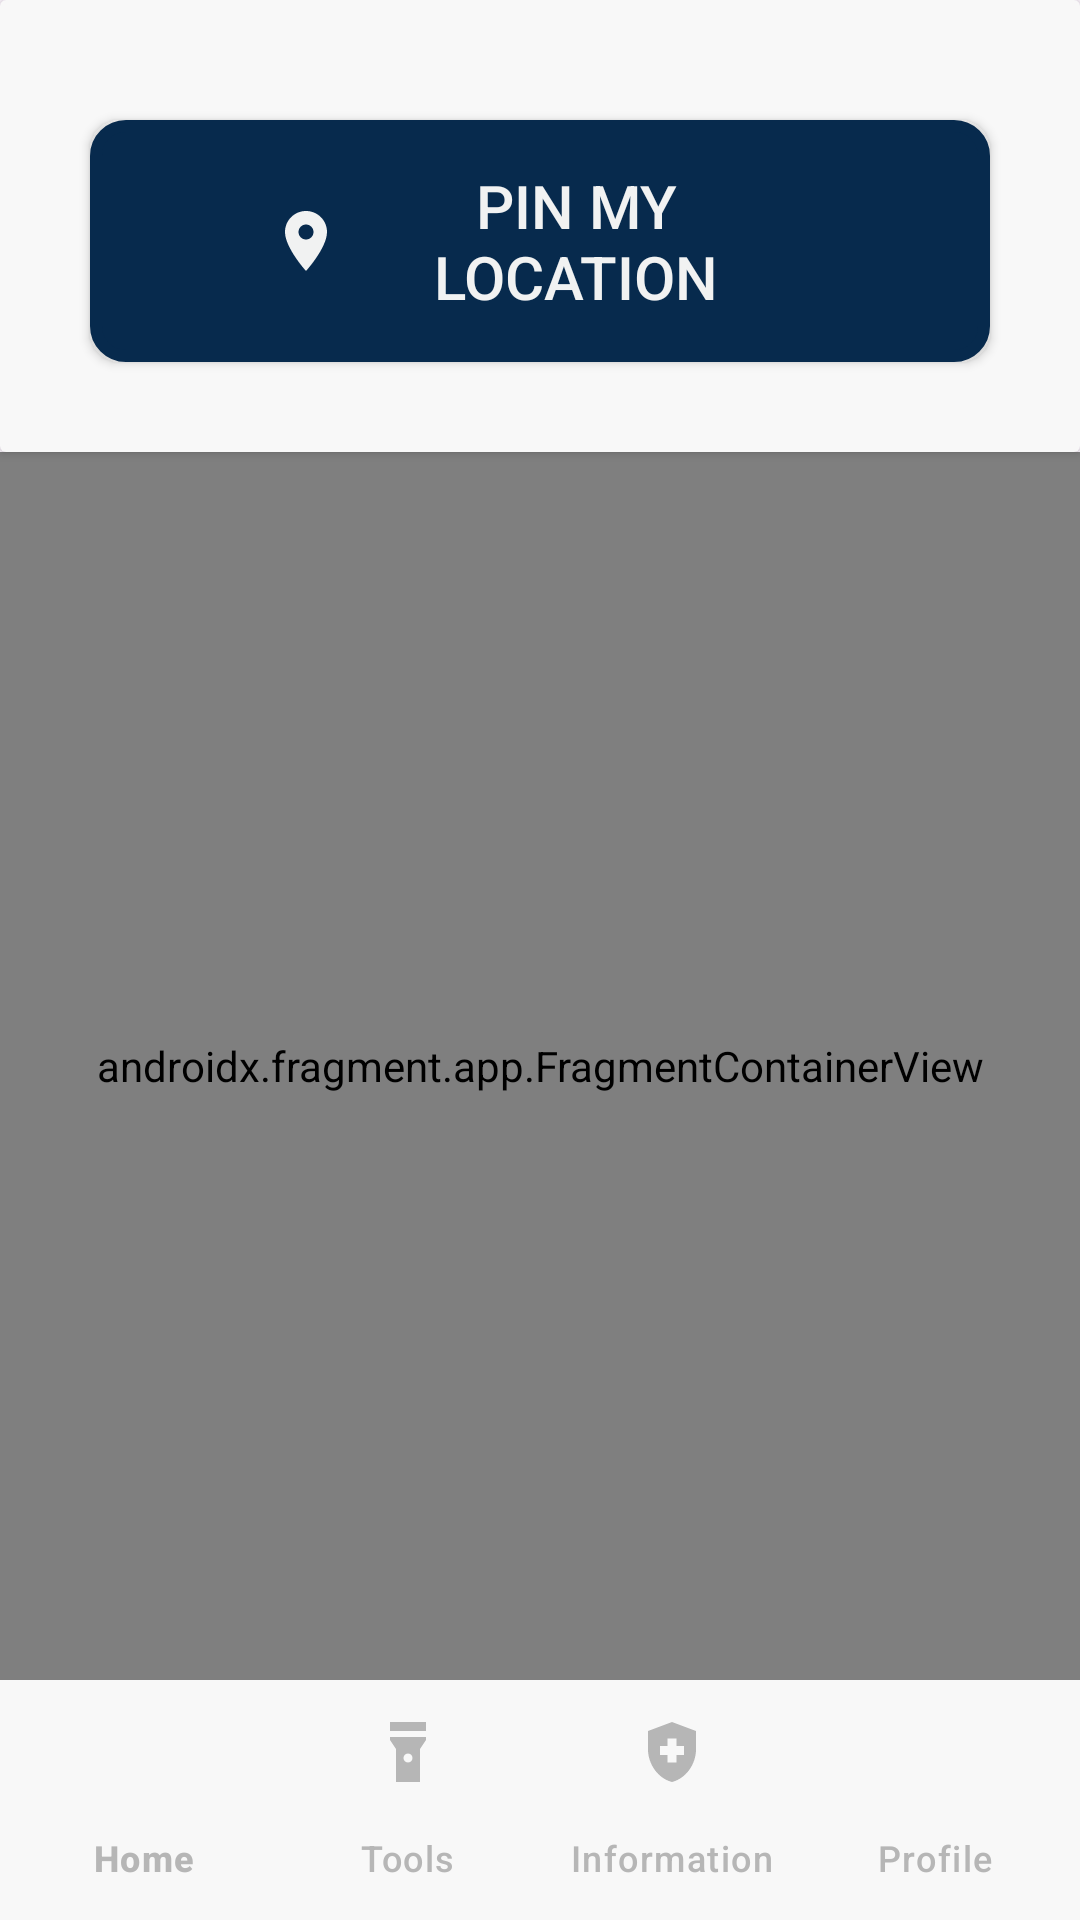

This screen was rendered from an Android layout file. Write that file and the resources it references.
<!-- AndroidManifest.xml: application theme Theme.RescYOU -->
<!-- res/layout/activity_home.xml -->
<?xml version="1.0" encoding="utf-8"?>
<androidx.coordinatorlayout.widget.CoordinatorLayout xmlns:android="http://schemas.android.com/apk/res/android"
    xmlns:app="http://schemas.android.com/apk/res-auto"
    xmlns:tools="http://schemas.android.com/tools"
    android:layout_width="match_parent"
    android:layout_height="match_parent"
    tools:context=".Home">

    <LinearLayout
        android:layout_width="match_parent"
        android:layout_height="match_parent"
        android:orientation="vertical">

        <androidx.cardview.widget.CardView
            android:id="@+id/button_constraintLayout"
            android:backgroundTint="@color/light_gray"
            android:layout_width="match_parent"
            android:layout_height="wrap_content"
            android:elevation="8dp"
            android:padding="30dp">

            <android.widget.Button
                android:id="@+id/pinMyLocationButton"
                android:layout_width="match_parent"
                android:layout_height="wrap_content"
                android:layout_marginTop="40dp"
                android:layout_marginStart="30dp"
                android:layout_marginEnd="30dp"
                android:layout_marginBottom="30dp"
                android:background="@drawable/rounded_corner"
                android:drawableStart="@drawable/pin_location_icon"
                android:foregroundTint="@color/white"
                android:paddingStart="60dp"
                android:paddingEnd="60dp"
                android:paddingTop="15dp"
                android:paddingBottom="15dp"
                android:text="@string/pin_location"
                android:textColor="@color/white"
                android:textSize="20sp"
                app:layout_constraintBottom_toBottomOf="parent"
                app:layout_constraintLeft_toLeftOf="parent"
                app:layout_constraintRight_toRightOf="parent"
                app:layout_constraintTop_toTopOf="parent" />
        </androidx.cardview.widget.CardView>

        <androidx.constraintlayout.widget.ConstraintLayout
            android:layout_width="match_parent"
            android:layout_height="match_parent">

            <TextView
                android:id="@+id/offlineModeTextView"
                android:layout_width="match_parent"
                android:layout_height="wrap_content"
                android:alpha="0.6"
                android:background="@color/navy_blue"
                android:elevation="8dp"
                android:gravity="center_horizontal"
                android:padding="6dp"
                android:text="OFFLINE MODE"
                android:textColor="#fff"
                android:textSize="12sp"
                android:visibility="gone"
                app:layout_constraintEnd_toEndOf="parent"
                app:layout_constraintStart_toStartOf="parent"
                app:layout_constraintTop_toTopOf="parent" />

            <androidx.fragment.app.FragmentContainerView
                android:id="@+id/map"
                android:name="com.google.android.gms.maps.SupportMapFragment"
                android:layout_width="match_parent"
                android:layout_height="match_parent"
                android:layout_marginBottom="80dp"
                android:contentDescription="Google Map" />
        </androidx.constraintlayout.widget.ConstraintLayout>
    </LinearLayout>


    <com.google.android.material.bottomappbar.BottomAppBar
        android:id="@+id/bottom_app_bar"
        android:layout_width="match_parent"
        android:layout_height="wrap_content"
        android:layout_gravity="bottom"
        android:backgroundTint="@color/light_gray"
        app:contentInsetEnd="0dp"
        app:contentInsetLeft="0dp"
        app:contentInsetRight="0dp"
        app:contentInsetStart="0dp"
        app:fabCradleMargin="10dp"
        app:fabCradleRoundedCornerRadius="10dp"
        app:fabCradleVerticalOffset="5dp">

        <com.google.android.material.bottomnavigation.BottomNavigationView
            android:id="@+id/bottom_navView"
            android:layout_width="match_parent"
            android:layout_height="match_parent"
            android:layout_marginRight="0dp"
            android:background="@color/light_gray"
            android:visibility="visible"
            app:itemIconTint="@color/darker_gray"
            app:itemTextColor="@color/darker_gray"
            app:labelVisibilityMode="labeled"
            app:menu="@menu/bottom_nav_menu"

            />
    </com.google.android.material.bottomappbar.BottomAppBar>

</androidx.coordinatorlayout.widget.CoordinatorLayout>
<!-- resources referenced by this layout -->
<resources>
  <color name="darker_gray">#B6B6B6</color>
  <color name="light_gray">#F8F8F8</color>
  <color name="navy_blue">#072A4D</color>
  <color name="white">#F1F2F2</color>
  <!-- drawable pin_location_icon (drawable) -->
  <vector android:height="24dp" android:tint="#F1F2F2"
      android:viewportHeight="24" android:viewportWidth="24"
      android:width="24dp" xmlns:android="http://schemas.android.com/apk/res/android">
      <path android:fillColor="@android:color/white" android:pathData="M12,2C8.13,2 5,5.13 5,9c0,5.25 7,13 7,13s7,-7.75 7,-13c0,-3.87 -3.13,-7 -7,-7zM12,11.5c-1.38,0 -2.5,-1.12 -2.5,-2.5s1.12,-2.5 2.5,-2.5 2.5,1.12 2.5,2.5 -1.12,2.5 -2.5,2.5z"/>
  </vector>
  <!-- drawable rounded_corner (drawable) -->
  <?xml version="1.0" encoding="utf-8"?>
  <shape xmlns:android="http://schemas.android.com/apk/res/android"
      android:shape="rectangle"
      >
  
      <stroke
          android:width="4dp"
          android:color="@color/navy_blue" >
      </stroke>
  
      <solid android:color="@color/navy_blue"/>
  
  
      <corners
          android:radius="10dp"/>
  
      <padding
          android:top="5dp"
          android:bottom="5dp"
          android:left="5dp"
          android:right="5dp"/>
  
  
  </shape>
  <string name="pin_location">Pin My Location</string>
  <style name="Theme.RescYOU" parent="Base.Theme.RescYOU">
          <item name="colorPrimary">#B6B6B6</item>
          <item name="colorPrimaryVariant">#B6B6B6</item>
          <item name="colorOnPrimary">#E6E3E3</item>
          <item name="android:forceDarkAllowed" tools:targetApi="q">false</item>
  
  
      </style>
  <style name="Base.Theme.RescYOU" parent="Theme.Material3.DayNight.NoActionBar">
          <item name="colorPrimary">@color/colorPrimary</item>
          <item name="colorPrimaryVariant">#B6B6B6</item>
          <item name="colorOnPrimary">#E6E3E3</item>
          <item name="android:forceDarkAllowed" tools:targetApi="q">false</item>
  
      </style>
  <!-- not gathered from this repository: default colours our renderer supplied (Android Studio template values) -->
  <color name="colorPrimary">#FF6200EE</color>
</resources>
